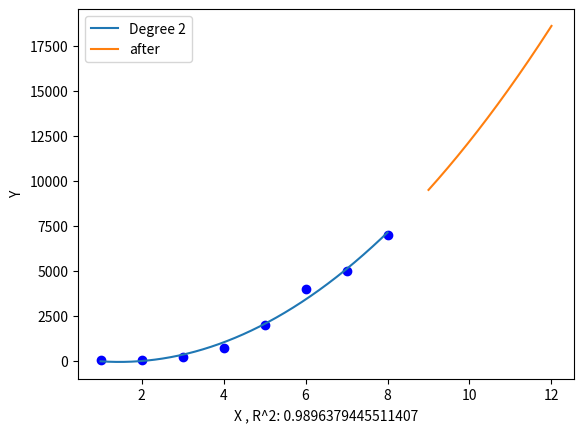
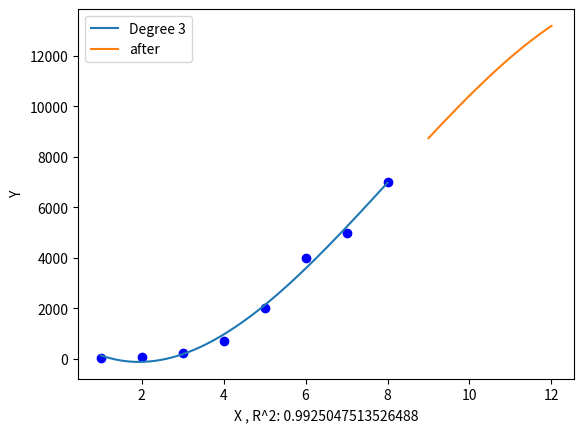
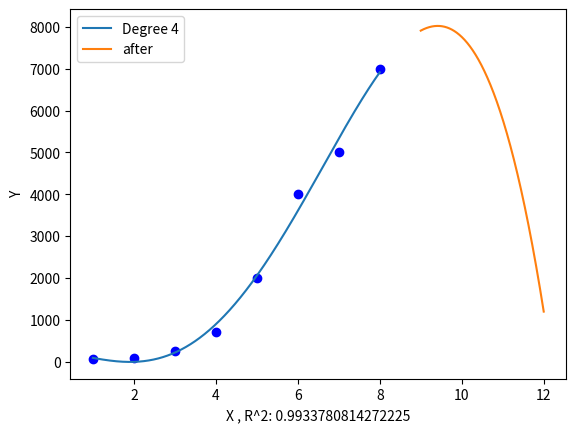
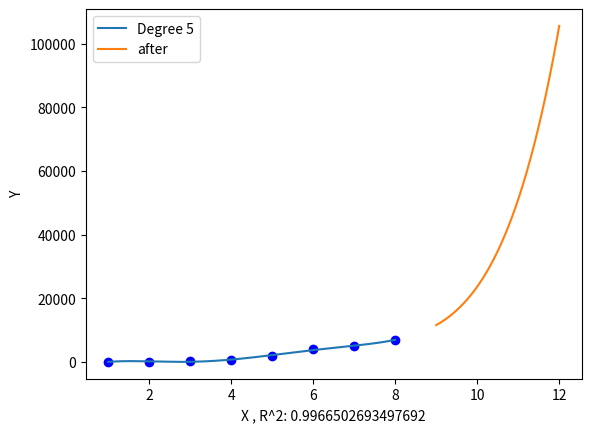

Generate these figures, in order, with matplotlib:
"""
# [redacted]
# [redacted]
# [redacted]
# [redacted]

# Midterm
"""
import random

import matplotlib.pyplot as plot
import numpy as np
from scipy.interpolate import lagrange
from numpy.polynomial.polynomial import Polynomial
from scipy.optimize import curve_fit


def degree5_polynomial_graph(x_data, y_data, length, after):
    plot.scatter(x_data, y_data, c='blue')

    x = np.array(x_data)
    x_linspace = np.linspace(x[0], x[length - 1], 1000)
    y = np.array(y_data)

    def func(x, a, b, c, d, e, f):
        return a * x ** 5 + b * x ** 4 + c * x ** 3 + d * x ** 2 + e * x + f

    popt, pcov = curve_fit(func, x, y)

    ybar = 0
    for i in y_data:
        ybar += i
    ybar = ybar / length

    y_hat = []
    for i in x_data:
        y_hat.append(func(i, *popt))

    topsum = 0
    bottomsum = 0
    count = 0
    while count < length:
        topsum += (y_data[count] - y_hat[count])**2
        bottomsum += (y_data[count] - ybar)**2
        count += 1

    r_squared = 1 - (topsum / bottomsum)

    plot.plot(x_linspace, func(x_linspace, *popt), label='Degree 5')

    after = np.array(after)
    after_linspace = np.linspace(after[0], after[after.size - 1], 1000)
    plot.plot(after_linspace, func(after_linspace, *popt), label='after')

    plot.xlabel('X , R^2: ' + str(r_squared))
    plot.ylabel('Y')
    plot.legend()
    plot.show()
    plot.figure()


def degree4_polynomial_graph(x_data, y_data, length, after):
    plot.scatter(x_data, y_data, c='blue')

    x = np.array(x_data)
    x_linspace = np.linspace(x[0], x[length - 1], 1000)
    y = np.array(y_data)

    def func(x, a, b, c, d, e):
        return a * x ** 4 + b * x ** 3 + c * x ** 2 + d * x + e

    popt, pcov = curve_fit(func, x, y)
    plot.plot(x_linspace, func(x_linspace, *popt), label='Degree 4')

    ybar = 0
    for i in y_data:
        ybar += i
    ybar = ybar / length

    y_hat = []
    for i in x_data:
        y_hat.append(func(i, *popt))

    topsum = 0
    bottomsum = 0
    count = 0
    while count < length:
        topsum += (y_data[count] - y_hat[count]) ** 2
        bottomsum += (y_data[count] - ybar) ** 2
        count += 1

    r_squared = 1 - (topsum / bottomsum)

    after = np.array(after)
    after_linspace = np.linspace(after[0], after[after.size - 1], 1000)
    plot.plot(after_linspace, func(after_linspace, *popt), label='after')

    plot.xlabel('X , R^2: ' + str(r_squared))
    plot.ylabel('Y')
    plot.legend()
    plot.show()
    plot.figure()


def degree3_polynomial_graph(x_data, y_data, length, after):
    plot.scatter(x_data, y_data, c='blue')

    x = np.array(x_data)
    x_linspace = np.linspace(x[0], x[length - 1], 1000)
    y = np.array(y_data)

    def func(x, a, b, c, d):
        return a * x ** 3 + b * x ** 2 + c * x + d

    popt, pcov = curve_fit(func, x, y)
    ybar = 0
    for i in y_data:
        ybar += i
    ybar = ybar / length

    y_hat = []
    for i in x_data:
        y_hat.append(func(i, *popt))

    topsum = 0
    bottomsum = 0
    count = 0
    while count < length:
        topsum += (y_data[count] - y_hat[count]) ** 2
        bottomsum += (y_data[count] - ybar) ** 2
        count += 1

    r_squared = 1 - (topsum / bottomsum)
    plot.plot(x_linspace, func(x_linspace, *popt), label='Degree 3')

    after = np.array(after)
    after_linspace = np.linspace(after[0], after[after.size - 1], 1000)
    plot.plot(after_linspace, func(after_linspace, *popt), label='after')

    plot.xlabel('X , R^2: ' + str(r_squared))
    plot.ylabel('Y')
    plot.legend()
    plot.show()
    plot.figure()


def degree2_polynomial_graph(x_data, y_data, length, after):
    plot.scatter(x_data, y_data, c='blue')

    x = np.array(x_data)
    x_linspace = np.linspace(x[0], x[length - 1], 1000)
    y = np.array(y_data)

    correlation = np.corrcoef(x_data, y_data)
    correlation_xy = correlation[0, 1]
    r_squared = correlation_xy ** 2

    def func(x, a, b, c):
        return a * x ** 2 + b * x + c

    popt, pcov = curve_fit(func, x, y)
    ybar = 0
    for i in y_data:
        ybar += i
    ybar = ybar / length

    y_hat = []
    for i in x_data:
        y_hat.append(func(i, *popt))

    topsum = 0
    bottomsum = 0
    count = 0
    while count < length:
        topsum += (y_data[count] - y_hat[count]) ** 2
        bottomsum += (y_data[count] - ybar) ** 2
        count += 1

    r_squared = 1 - (topsum / bottomsum)
    plot.plot(x_linspace, func(x_linspace, *popt), label='Degree 2')

    after = np.array(after)
    after_linspace = np.linspace(after[0], after[after.size - 1], 1000)
    plot.plot(after_linspace, func(after_linspace, *popt), label='after')

    plot.xlabel('X , R^2: ' + str(r_squared))
    plot.ylabel('Y')
    plot.legend()
    plot.show()
    plot.figure()

def monty_hall_sim():
    trials = 1000
    success_count = 0

    while trials > 0:
        trials -= 1
        door = random.randint(1, 3)        # pick the door with the prize
        choice = random.randint(1, 3)      # pick the contestants choice
        switch = random.randint(1, 6)      # decide if the contestant was 'me' and thus would switch
        # The door revealed doesn't matter, so we shift up by 1
        if switch == 1:
            if choice == 3:
                choice = 1
            else:
                choice += 1
        # check for success
        if choice == door:
            success_count += 1

    print('Monty Hall\n The number of successful choices our of 1000:\n ' + str(success_count))



def main():
    #2 Data
    x = [1, 2, 3, 4, 5, 6, 7, 8]
    y = [50, 80, 250, 700, 2000, 3999, 5000, 7000]
    post_x = [9, 10, 11, 12]
    length = 8
    degree2_polynomial_graph(x, y, length, post_x)
    degree3_polynomial_graph(x, y, length, post_x)
    degree4_polynomial_graph(x, y, length, post_x)
    degree5_polynomial_graph(x, y, length, post_x)

    monty_hall_sim()
    monty_hall_sim()
    monty_hall_sim()



if __name__ == '__main__':
    main()
